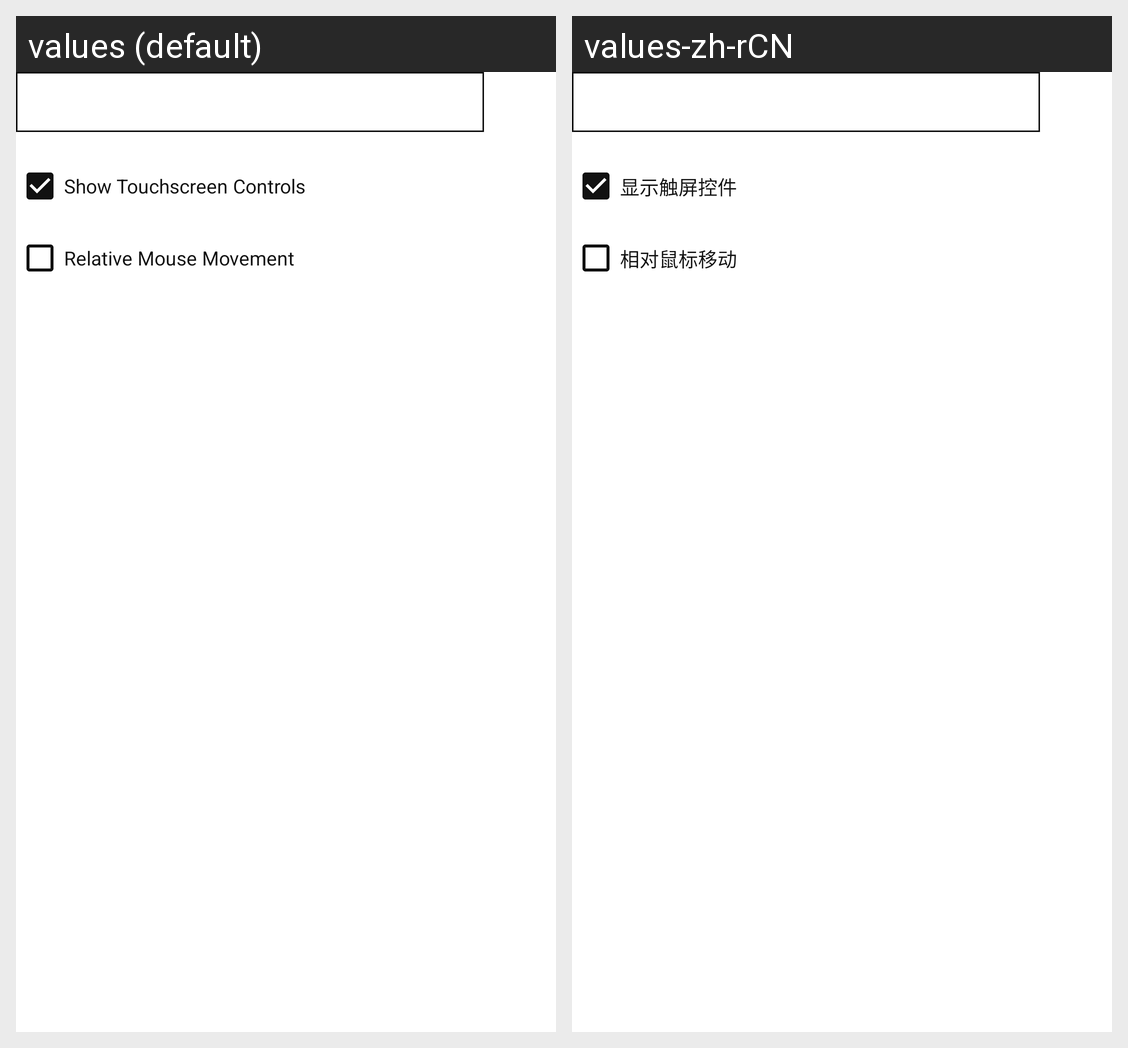

This grid shows one Android layout under two languages. Give, for every string resource on the screen, its name, the default text and each shown locale's text.
Android screen res/layout/input_controls_dialog.xml rendered under 2 locales, left to right: values (default), values-zh-rCN. Device: Nexus 5 (rendered at 1080×1920; each locale shown at half size, 540×960, under a caption strip naming it); theme Theme.MaterialComponents.DayNight.NoActionBar.
Strings drawn on this screen, with the default value and each locale's value (text and hints the layout hard-codes, and strings that could not be matched under every locale, appear in the picture but are not listed):

show_touchscreen_controls
  values: Show Touchscreen Controls
  values-zh-rCN: 显示触屏控件

relative_mouse_movement
  values: Relative Mouse Movement
  values-zh-rCN: 相对鼠标移动
